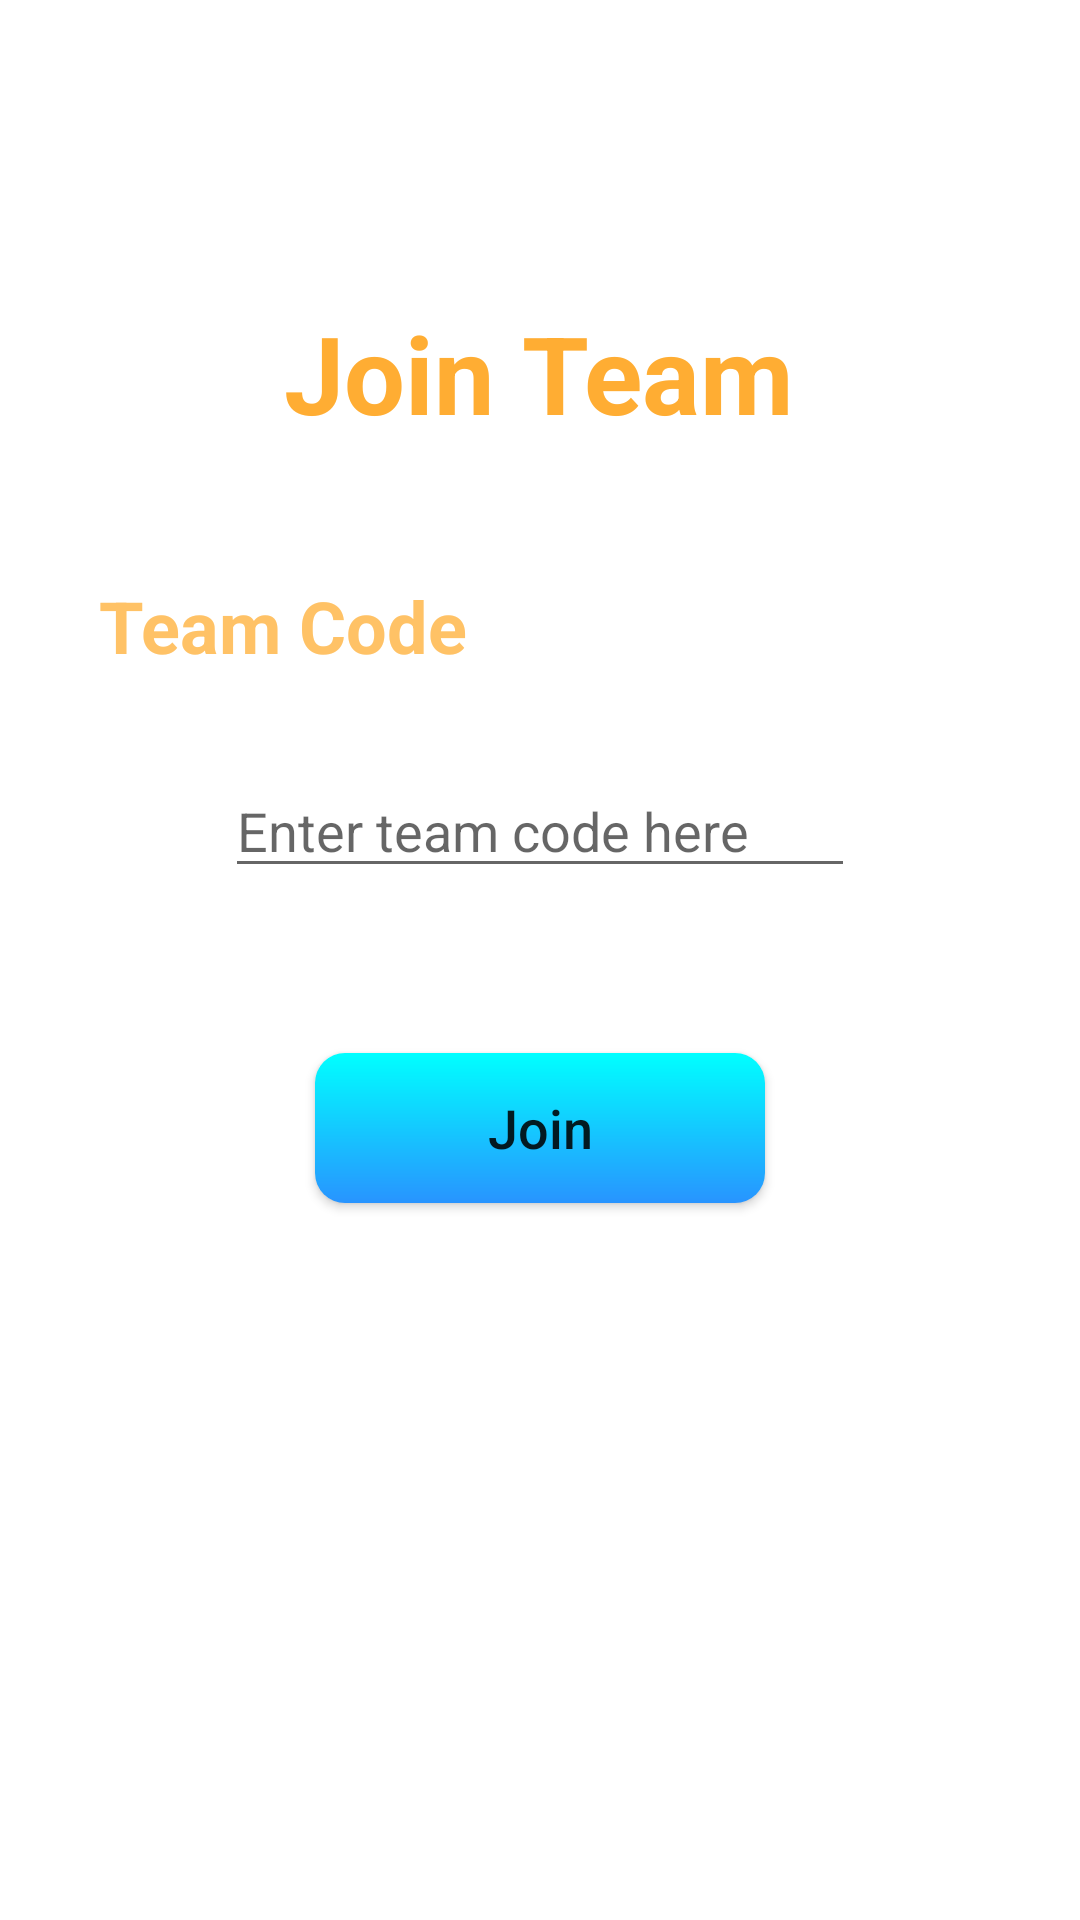

Here is an Android app screen rendered from its layout file. Give the layout XML and the strings, colors and styles it references.
<!-- AndroidManifest.xml: application theme AppTheme -->
<!-- res/layout/join.xml -->
<?xml version="1.0" encoding="utf-8"?>
<LinearLayout xmlns:android="http://schemas.android.com/apk/res/android"
    android:layout_width="match_parent"
    android:layout_height="match_parent"
    android:background="@drawable/bgj">

    <RelativeLayout
        android:layout_width="match_parent"
        android:layout_height="match_parent">

        <TextView
            android:id="@+id/tx_j"
            android:layout_width="wrap_content"
            android:layout_height="wrap_content"
            android:layout_alignParentTop="true"
            android:layout_centerHorizontal="true"
            android:layout_marginTop="100dp"
            android:text="Join Team"
            android:textColor="#ffad33"
            android:textSize="36sp"
            android:textStyle="bold" />

        <TextView
            android:id="@+id/tx_i"
            android:layout_width="wrap_content"
            android:layout_height="wrap_content"
            android:layout_alignParentLeft="true"
            android:layout_alignParentStart="true"
            android:layout_below="@+id/tx_j"
            android:layout_marginLeft="33dp"
            android:layout_marginStart="33dp"
            android:layout_marginTop="44dp"
            android:text="Team Code"
            android:textColor="#ffc266"
            android:textSize="24sp"
            android:textStyle="bold" />

        <EditText
            android:id="@+id/editText"
            android:layout_width="wrap_content"
            android:layout_height="wrap_content"
            android:layout_below="@+id/tx_i"
            android:layout_centerHorizontal="true"
            android:layout_marginTop="30dp"
            android:ems="10"
            android:hint="Enter team code here"
            android:inputType="textPersonName" />

        <Button
            android:id="@+id/btn_j"
            android:layout_width="150dp"
            android:layout_height="50dp"
            android:layout_below="@+id/editText"
            android:layout_centerHorizontal="true"
            android:layout_marginTop="55dp"
            android:background="@drawable/btn_team"
            android:text="Join"
            android:textAllCaps="false"
            android:textSize="18sp" />
    </RelativeLayout>
</LinearLayout>
<!-- resources referenced by this layout -->
<resources>
  <!-- drawable btn_team (drawable) -->
  <?xml version="1.0" encoding="utf-8"?>
  <shape xmlns:android="http://schemas.android.com/apk/res/android"
  android:shape="rectangle">
  
      <gradient android:startColor="#2894FF"
          android:endColor="#00FFFF"
          android:angle="90" />
  
  <corners android:radius="10dp" />
  
  
  
  </shape>
</resources>
